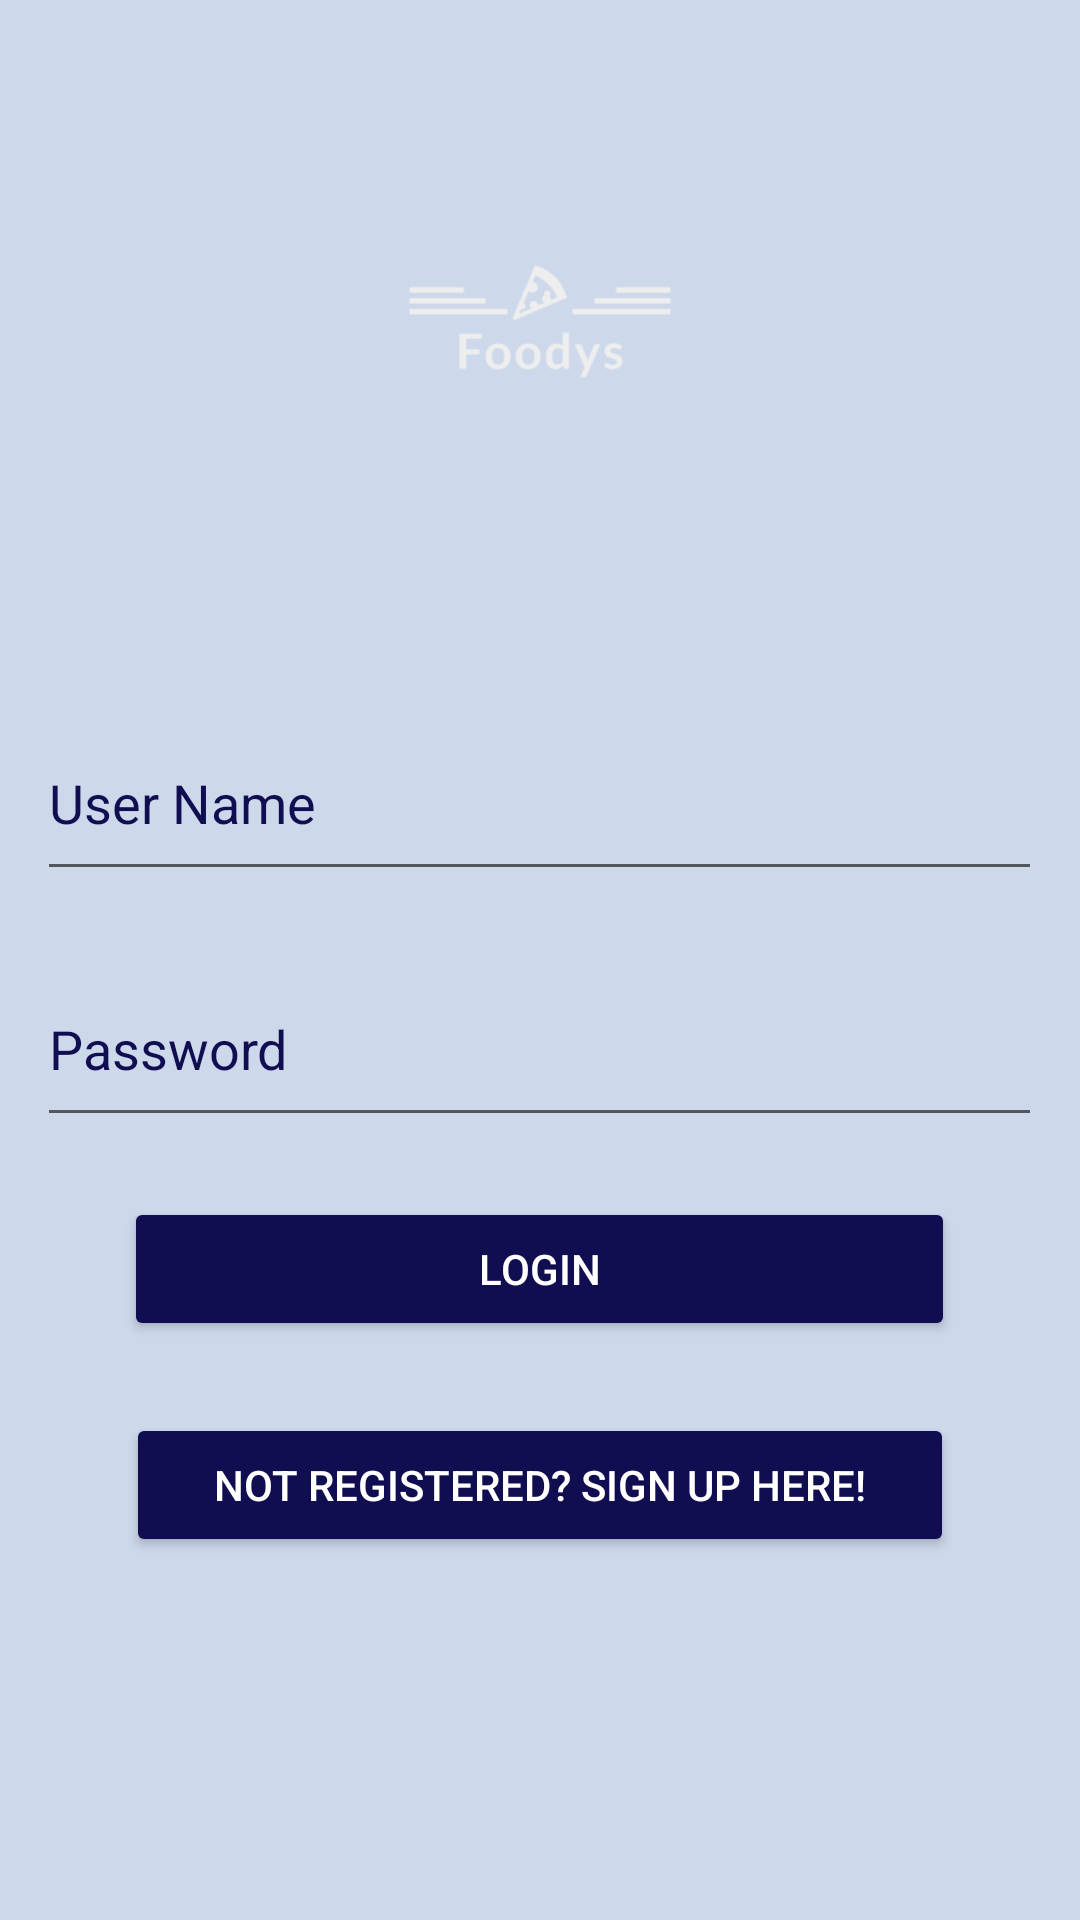

The Android layout XML behind this screen, and the referenced resources:
<!-- AndroidManifest.xml: application theme Theme.Foodys -->
<!-- res/layout/login.xml -->
<?xml version="1.0" encoding="utf-8"?>
<ScrollView xmlns:android="http://schemas.android.com/apk/res/android"
    xmlns:tools="http://schemas.android.com/tools"
    android:layout_width="wrap_content"
    android:background="@color/maincolor"
    android:layout_height="match_parent">

    <RelativeLayout
    android:layout_width="match_parent"
    android:layout_height="match_parent"
    android:background="@color/maincolor"

    tools:context=".MainActivity">

        <ImageView
            android:id="@+id/FoodysImageRegister"
            android:layout_width="match_parent"
            android:layout_height="215dp"
            android:paddingVertical="35dp"
            android:src="@mipmap/foodys_transparent_foreground"
            android:text="@string/foody_s"
            android:textSize="60sp" />

        <EditText
            android:id="@+id/username"
            android:layout_width="335dp"
            android:layout_height="62dp"
            android:layout_below="@+id/FoodysImageRegister"
            android:layout_centerHorizontal="true"
            android:layout_marginTop="20dp"
            android:autofillHints=""
            android:hint="@string/user_name"
            android:inputType="text"
            android:minHeight="48dp"
            android:selectAllOnFocus="false"
            android:textColor="@color/textcolor"
            android:textColorHint="@color/textcolor"
            tools:layout_editor_absoluteX="0dp"
            tools:layout_editor_absoluteY="174dp" />

        <EditText
            android:id="@+id/password"
            android:layout_width="335dp"
            android:layout_height="62dp"
            android:layout_below="@+id/username"
            android:layout_centerHorizontal="true"
            android:layout_marginTop="20dp"
            android:autofillHints=""
            android:hint="@string/password"
            android:inputType="textPassword"
            android:minHeight="48dp"
            android:textColorHint="@color/textcolor"
            android:textColor="@color/textcolor"
            tools:layout_editor_absoluteX="0dp"
            tools:layout_editor_absoluteY="241dp" />

        <Button
            android:id="@+id/btnlogin"
            android:layout_width="277dp"
            android:layout_height="wrap_content"
            android:layout_below="@+id/password"
            android:layout_centerHorizontal="true"
            android:layout_marginTop="20dp"
            android:backgroundTint="@color/textcolor"
            android:foregroundGravity="center"
            android:gravity="center"
            android:text="@string/Login"
            android:textColor="@color/background"
            tools:layout_editor_absoluteX="0dp"
            tools:layout_editor_absoluteY="384dp" />

        <Button
            android:id="@+id/btnredirect"
            android:layout_width="276dp"
            android:layout_height="wrap_content"
            android:layout_below="@+id/btnlogin"
            android:layout_centerHorizontal="true"
            android:layout_marginTop="24dp"
            android:backgroundTint="@color/textcolor"
            android:text="@string/existing_user_go_to_sign_in_page"
            android:textColor="@color/background"
            tools:layout_editor_absoluteX="-16dp"
            tools:layout_editor_absoluteY="463dp" />

</RelativeLayout>
</ScrollView>
<!-- resources referenced by this layout -->
<resources>
  <color name="background">#FFFFFF</color>
  <color name="maincolor">#CDD8EB</color>
  <color name="textcolor">#100E51</color>
  <!-- mipmap foodys_transparent_foreground: png bitmap (mipmap-hdpi, 2088 bytes) -->
  <string name="Login">Login</string>
  <string name="existing_user_go_to_sign_in_page">Not Registered? Sign Up here!</string>
  <string name="foody_s">Foody\'s</string>
  <string name="password">Password</string>
  <string name="user_name">User Name</string>
  <style name="Theme.Foodys" parent="Theme.MaterialComponents.DayNight.DarkActionBar">
          
          <item name="colorPrimary">@color/purple_500</item>
          <item name="colorPrimaryVariant">@color/purple_700</item>
          <item name="colorOnPrimary">@color/white</item>
          
          <item name="colorSecondary">@color/teal_200</item>
          <item name="colorSecondaryVariant">@color/teal_700</item>
          <item name="colorOnSecondary">@color/black</item>
          
          <item name="android:statusBarColor" tools:targetApi="l">?attr/colorPrimaryVariant</item>
          
      </style>
  <color name="purple_500">#FF6200EE</color>
  <color name="purple_700">#FF3700B3</color>
  <color name="white">#FFFFFF</color>
  <color name="teal_200">#FF03DAC5</color>
  <color name="teal_700">#FF018786</color>
  <color name="black">#FF000000</color>
</resources>
